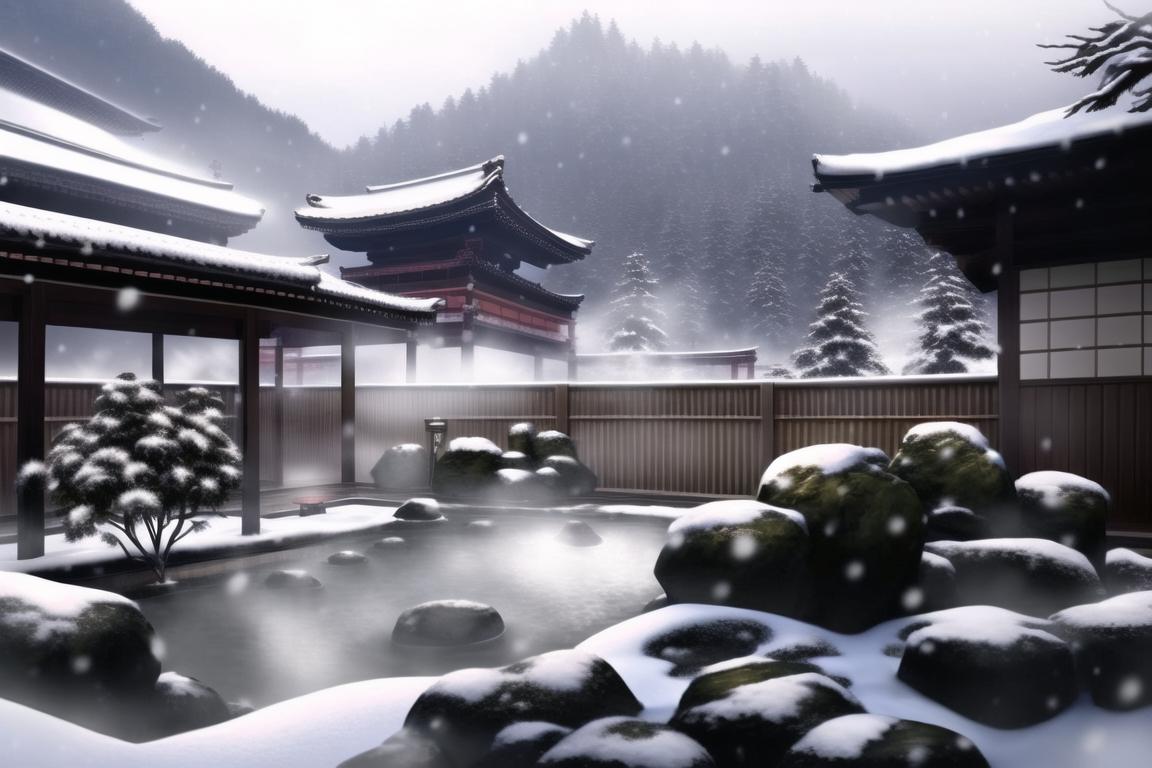
Generation parameters embedded in this image by NovelAI (PNG 'Description' and 'Comment' text chunks):
masterpiece, best quality, tags: masterpiece, {{{best quality}}}, {{intricate details, illustration, realistic}},  onsen, steam, sweat, wet, rock, [[[snowing]]],  gorgeous zen garden, east asian architecture, {{{snowy landscape}}}
{"steps":50,"sampler":"k_euler_ancestral","seed":2575397885,"strength":0.4,"noise":0.0,"scale":11.0,"uc":"nsfw, lowres, bad anatomy, bad hands, text, error, missing fingers, extra digit, fewer digits, cropped, worst quality, low quality, normal quality, jpeg artifacts, signature, watermark, username, blurry, nsfw, lowres, bad anatomy, bad hands,worst quality, low quality, normal quality, jpeg artifacts, signature, watermark, username, blurry, outline, white outline, anime, cartoon"}